Run: headless pygame with SDL's dummy video driver; simulated clock (each Clock.tick advances the game by its frame time, no real sleeping); random seed 0; keys injected as events and as key.get_pressed() state; no mouse input.
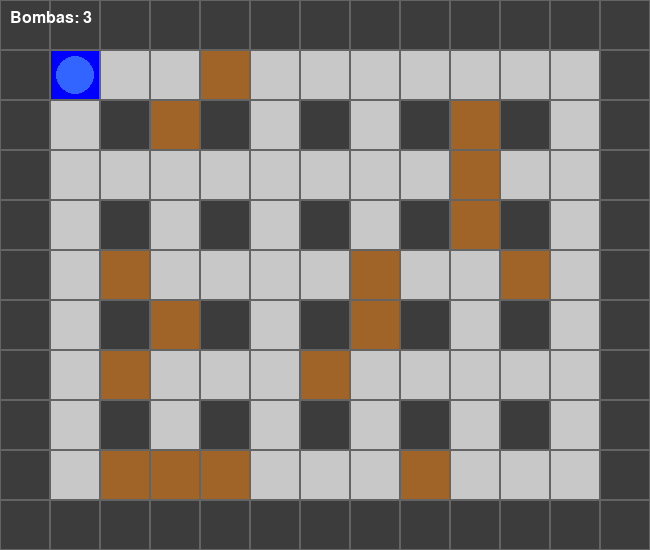
Frame 1 of 4 · flips 1–60 · no input
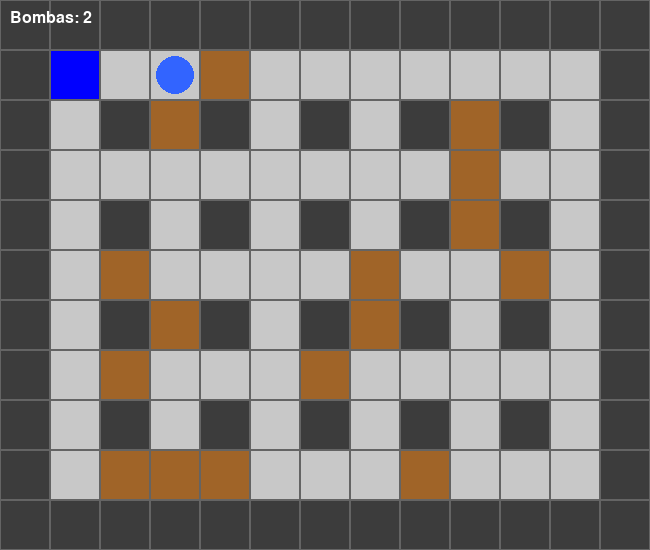
Frame 2 of 4 · flips 61–180 · tapped SPACE, RETURN · held RIGHT (→), D
Frame 3 of 4 · flips 181–300 · held DOWN (↓), S · screen unchanged from frame 2, image omitted
Frame 4 of 4 · flips 301–420 · held LEFT (←), A, UP (↑), W · screen same as frame 1, image omitted

The pygame program that drew these frames:

import pygame
import random

#Configuración inicial
pygame.init()
TAM = 50 #tamaño de las celdas en px
FILAS, COLS = 11, 13 #filas y columnas
ANCHO, ALTO = COLS * TAM, FILAS * TAM #dimension del mapa
pantalla = pygame.display.set_mode((ANCHO, ALTO))# ventana
pygame.display.set_caption("Bomberman Grid Movement")#titulo

# Constantes de celdas
CELDA_VACIA = 0
CELDA_MURO = 1
CELDA_DESTRUIBLE = 2

# Colores de los objetos
VACIO = (200, 200, 200)
MURO = (60, 60, 60)
DESTRUIBLE = (160, 100, 40)
JUGADOR = (50, 100, 255)
BOMBA_COLOR = (0, 0, 0)   # negro para la bomba
LLAMA_COLOR = (255, 180, 0)  # naranja para la explosión
BASE_COLOR = (0, 0, 255)   # Azul para la base

# Bombas
FUSIBLE_MS = 1800
DURACION_LLAMA_MS = 350
ALCANCE_LLAMA = 1
MAX_BOMBAS = 3

# Fuente para HUD
pygame.font.init()
fuente = pygame.font.SysFont("Arial", 24)


def generar_mapa():
    mapa = []
    for fila in range(FILAS):
        fila_data = []
        for col in range(COLS):
            if fila == 0 or fila == FILAS-1 or col == 0 or col == COLS-1:
                fila_data.append(CELDA_MURO)
            elif fila % 2 == 0 and col % 2 == 0:
                fila_data.append(CELDA_MURO)
            else:
                fila_data.append(CELDA_DESTRUIBLE if random.random() < 0.3 else CELDA_VACIA)
        mapa.append(fila_data)

    # Zona inicial limpia
    mapa[1][1] = CELDA_VACIA
    mapa[1][2] = CELDA_VACIA
    mapa[2][1] = CELDA_VACIA
    return mapa

mapa = generar_mapa()

# --- Clase Escenario ---
class Escenario:
    def __init__(self, mapa):
        self.mapa = mapa
        self.base = base

    def dibujar(self, pantalla):
        for fila in range(FILAS):
            for col in range(COLS):
                valor = self.mapa[fila][col]
                if (fila, col) == self.base:
                    color = BASE_COLOR
                else:
                    color = VACIO if valor == CELDA_VACIA else MURO if valor == CELDA_MURO else DESTRUIBLE
                pygame.draw.rect(pantalla, color, (col*TAM, fila*TAM, TAM, TAM))
                pygame.draw.rect(pantalla, (100, 100, 100), (col*TAM, fila*TAM, TAM, TAM), 1)

# --- Clase Jugador ---
class Jugador:
    def __init__(self, fila, col):
        self.fila = fila
        self.col = col
        self.x = col * TAM + TAM // 2
        self.y = fila * TAM + TAM // 2
        self.max_bombas = 3
        self.bombas_restantes = self.max_bombas
        #self.base = base

    def mover(self, teclas, mapa):
        if teclas[pygame.K_w] or teclas[pygame.K_UP]:
            if mapa[self.fila - 1][self.col] == CELDA_VACIA:
                self.fila -= 1
        if teclas[pygame.K_s] or teclas[pygame.K_DOWN]:
            if mapa[self.fila + 1][self.col] == CELDA_VACIA:
                self.fila += 1
        if teclas[pygame.K_a] or teclas[pygame.K_LEFT]:
            if mapa[self.fila][self.col - 1] == CELDA_VACIA:
                self.col -= 1
        if teclas[pygame.K_d] or teclas[pygame.K_RIGHT]:
            if mapa[self.fila][self.col + 1] == CELDA_VACIA:
                self.col += 1

        # Actualizar posición
        self.x = self.col * TAM + TAM // 2
        self.y = self.fila * TAM + TAM // 2
        
        
        #funcion para colocar las bombas
        def colocar_bomba(self, bombas, ahora):
            if self.bombas_restantes > 0:
                celda = (self.fila, self.col)
                if not any(b.celda == celda and not b.exploto for b in bombas):
                    bombas.append(Bomba(celda, ahora))
                    self.bombas_restantes -= 1

    def dibujar(self, pantalla):
        pygame.draw.circle(pantalla, JUGADOR, (self.x, self.y), TAM//2 - 6)

# --- Clase Bomba ---
class Bomba:
    def __init__(self, celda, t_colocada):
        self.celda = celda
        self.t_colocada = t_colocada
        self.exploto = False
        self.t_explosion = None
        self.llamas = []

    def deberia_explotar(self, ahora):
        return (not self.exploto) and (ahora - self.t_colocada >= FUSIBLE_MS)

    def explotar(self, mapa):
        self.exploto = True
        self.t_explosion = pygame.time.get_ticks()
        f0, c0 = self.celda
        self.llamas = [(f0, c0)]
        for df, dc in [(1,0),(-1,0),(0,1),(0,-1)]:
            for paso in range(1, ALCANCE_LLAMA+1):
                f = f0 + df*paso
                c = c0 + dc*paso
                if not (0 <= f < FILAS and 0 <= c < COLS):
                    break
                if mapa[f][c] == CELDA_MURO:
                    break
                self.llamas.append((f, c))
                if mapa[f][c] == CELDA_DESTRUIBLE:
                    mapa[f][c] = CELDA_VACIA
                    break

    def llamas_activas(self, ahora):
        return self.exploto and (ahora - self.t_explosion <= DURACION_LLAMA_MS)

    def dibujar(self, pantalla, ahora):
        f, c = self.celda
        if not self.exploto:
            pygame.draw.circle(pantalla, BOMBA_COLOR,
                               (c*TAM + TAM//2, f*TAM + TAM//2), TAM//3)
        elif self.llamas_activas(ahora):
            for f, c in self.llamas:
                pygame.draw.rect(pantalla, LLAMA_COLOR,
                                 (c*TAM, f*TAM, TAM, TAM))

# --- Instancias ---
base = (1, 1)
escenario = Escenario(mapa)
jugador = Jugador(1, 1)
bombas = []

#contador de bombas
pygame.font.init()
fuente = pygame.font.SysFont("Arial", 24)  # fuente para el contador


# --- Bucle principal ---
corriendo = True
clock = pygame.time.Clock()

while corriendo:
    ahora = pygame.time.get_ticks()

    for evento in pygame.event.get():
        if evento.type == pygame.QUIT:
            corriendo = False
        if evento.type == pygame.KEYDOWN:
            if evento.key == pygame.K_SPACE:  # colocar bomba
                if jugador.bombas_restantes > 0:
                    celda = (jugador.fila, jugador.col)
                    if not any(b.celda == celda and not b.exploto for b in bombas):
                        bombas.append(Bomba(celda, ahora))
                        jugador.bombas_restantes -= 1
                else:
                    print("¡No puedes poner más bombas! Recarga en la base.")


    teclas = pygame.key.get_pressed()
    jugador.mover(teclas, mapa)
     # Recargar bombas si está en la base
    if jugador.fila == 1 and jugador.col == 1:
        jugador.bombas_restantes = jugador.max_bombas


    # Explosiones
    for b in bombas:
        if b.deberia_explotar(ahora):
            b.explotar(mapa)

    # --- Dibujo ---
    pantalla.fill((0, 0, 0))
    escenario.dibujar(pantalla)
    jugador.dibujar(pantalla)

    for b in bombas:
        b.dibujar(pantalla, ahora)
    # Dibujar contador de bombas
    texto = fuente.render(f"Bombas: {jugador.bombas_restantes}", True, (255,255,255))
    pantalla.blit(texto, (10, 10))  # posición arriba a la izquierda


    pygame.display.flip()
    clock.tick(10)

pygame.quit()
